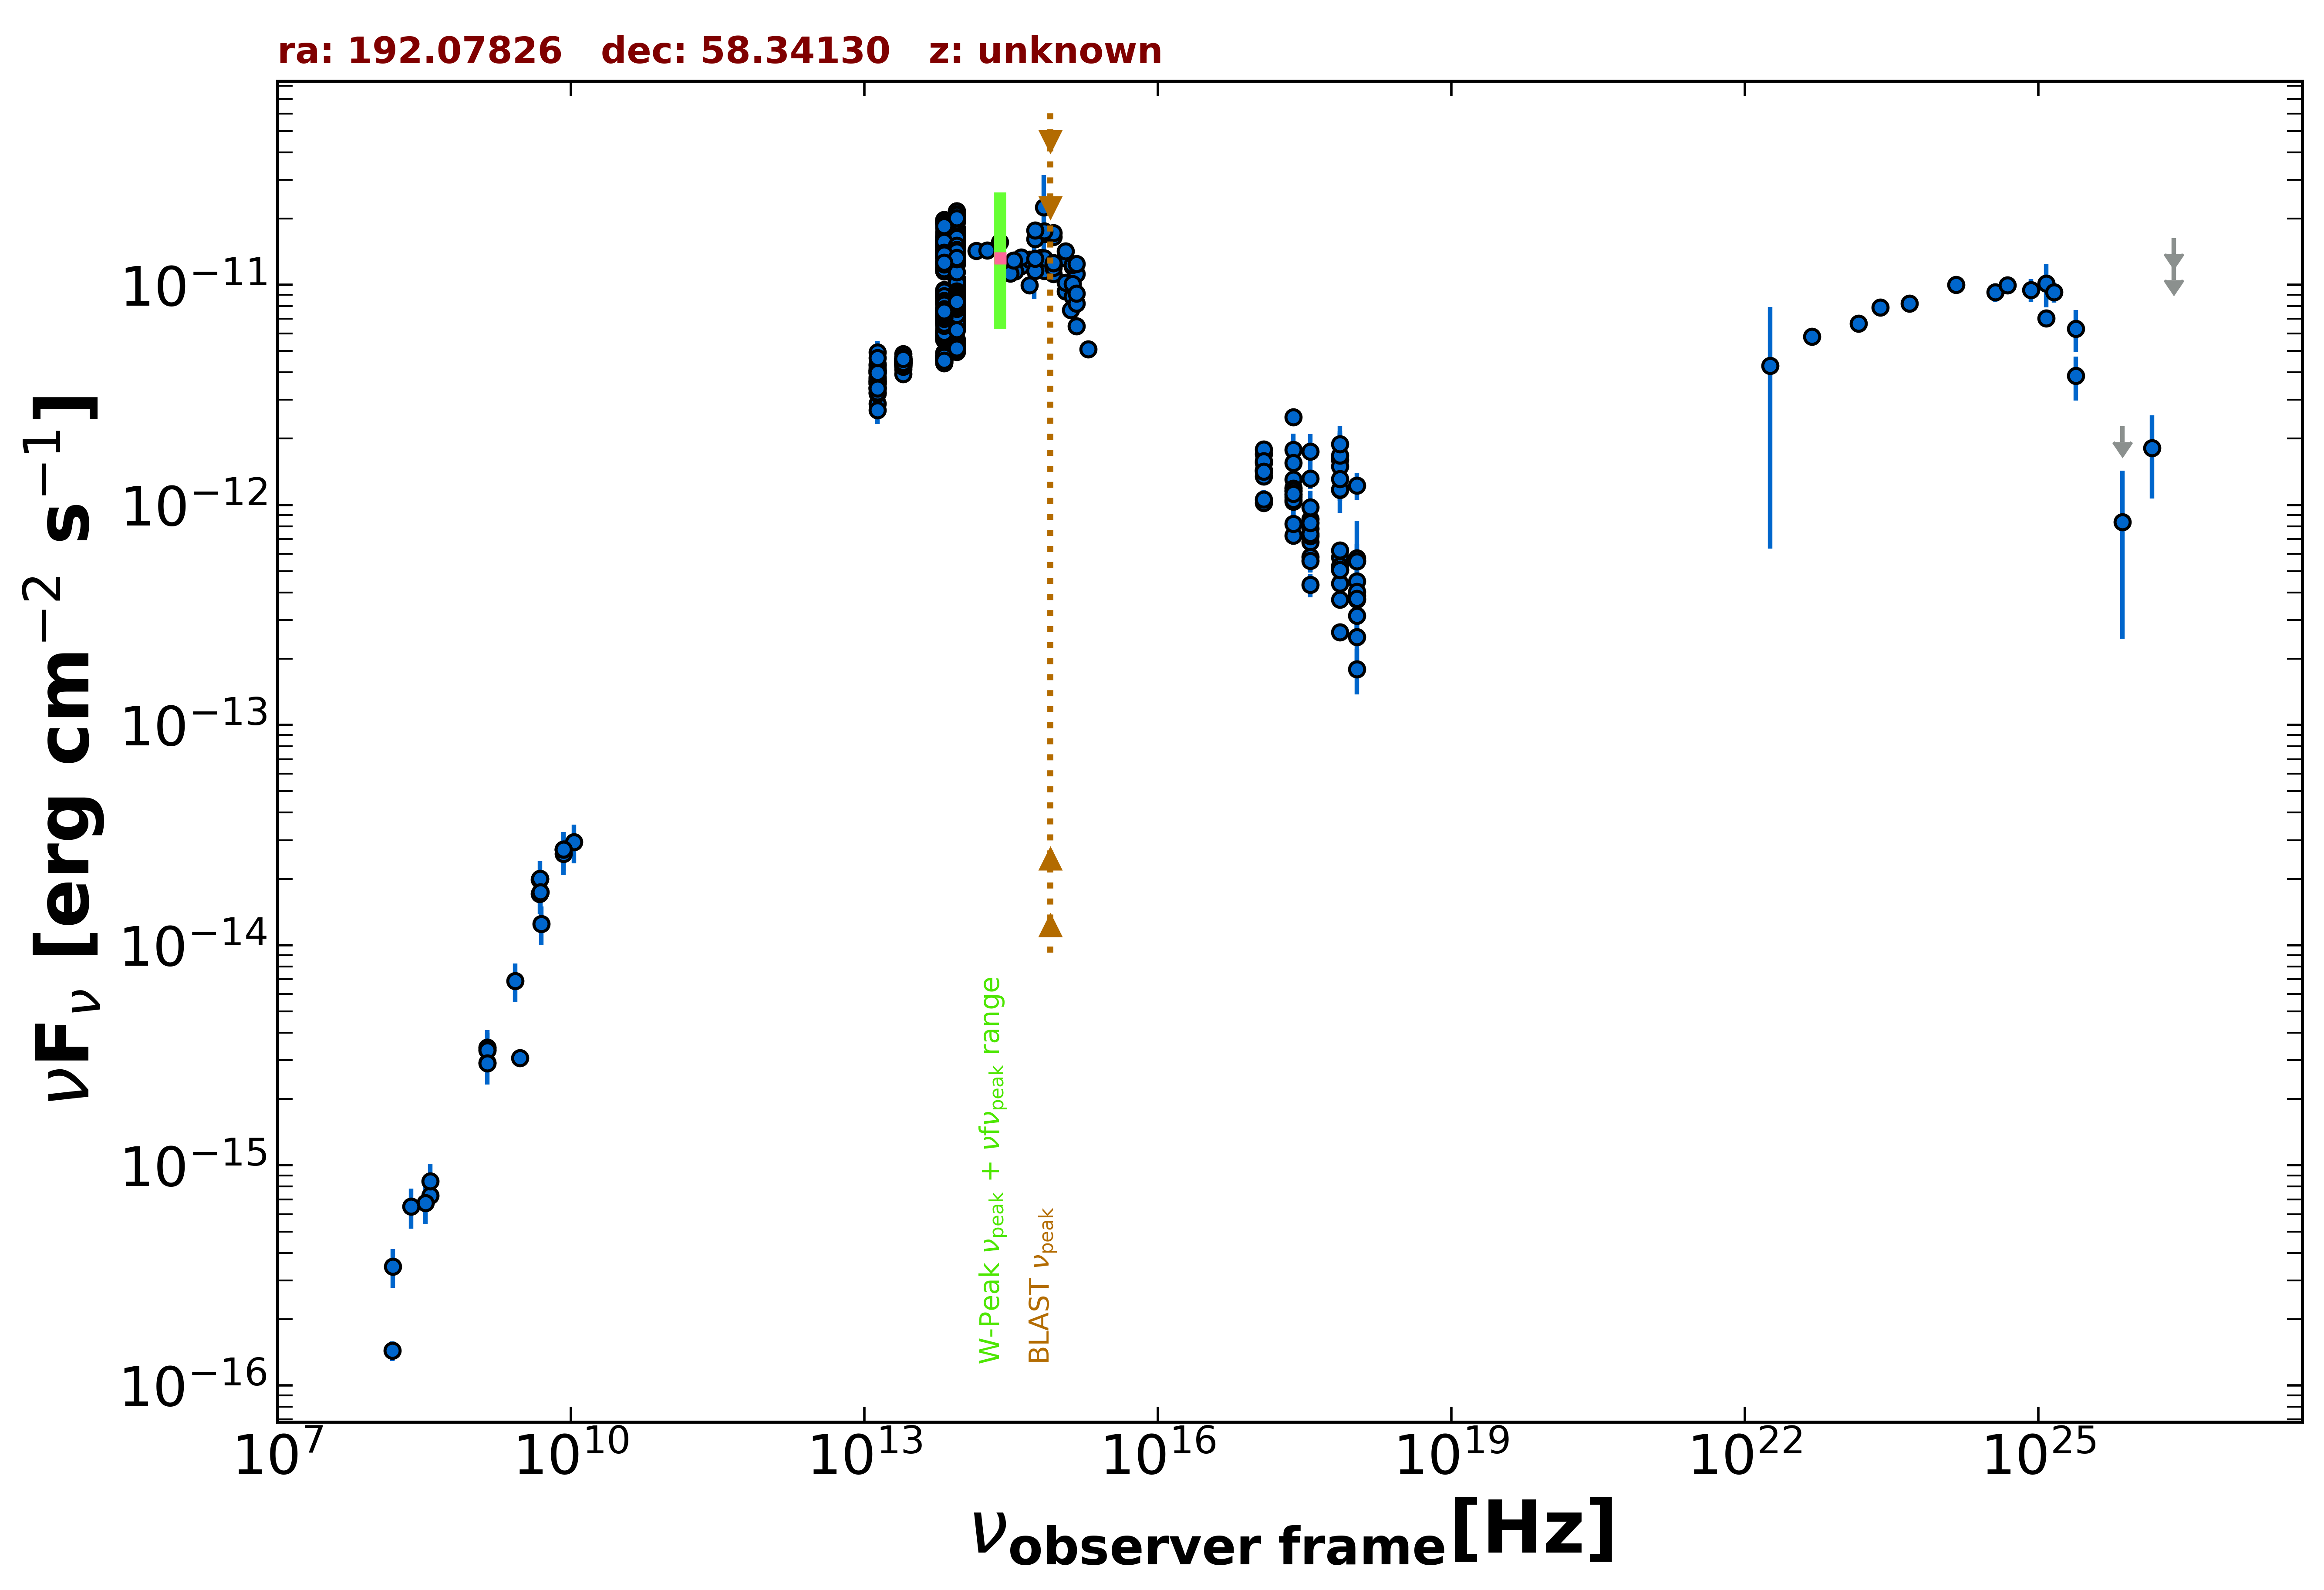

Values plotted in this chart, from the file beside it:
freq., flux, err_flux, MJD_start, MJD_end, flag, catalog, reference
1.400e+09, 2.918e-15, 2.000e-18, 55000, 55000, , FIRST, White et al. 1997  ApJ  475 479
1.400e+09, 3.427e-15, 1.035e-16, 55000, 55000, , NVSS, Condon et al. 1998  AJ  115  1693
3.000e+09, 3.067e-15, 1.800e-17, 55000, 55000, , VLASSQL, Gordon et al. 2021  ApJS  255  30
2.418e+17, 1.197e-12, 5.004e-13, 55000, 55000, , XMMSL2, Saxton et al. 2008  A&A  480  611
7.253e+17, 1.601e-12, 6.797e-13, 55000, 55000, , XMMSL2, Saxton et al. 2008  A&A  480  611
2.418e+17, 1.156e-12, 2.990e-13, 55000, 55000, , XMMSL2, Saxton et al. 2008  A&A  480  611
7.253e+17, 1.496e-12, 3.895e-13, 55000, 55000, , XMMSL2, Saxton et al. 2008  A&A  480  611
2.418e+17, 1.308e-12, 3.696e-13, 55000, 55000, , XMMSL2, Saxton et al. 2008  A&A  480  611
7.253e+17, 1.677e-12, 4.850e-13, 55000, 55000, , XMMSL2, Saxton et al. 2008  A&A  480  611
2.418e+17, 2.506e-12, 1.745e-13, 55000, 55000, , RASS, Boller et al. 2016  A&A  103  1
2.418e+17, 1.109e-12, 3.100e-14, 54602, 58990, , 1OUSX, Giommi et al. in preparation
1.209e+17, 1.436e-12, 3.600e-14, 54602, 58990, , 1OUSX, Giommi et al. in preparation
3.627e+17, 7.820e-13, 2.720e-14, 54602, 58990, , 1OUSX, Giommi et al. in preparation
7.253e+17, 5.778e-13, 1.100e-14, 54602, 58990, , 1OUSX, Giommi et al. in preparation
1.088e+18, 4.509e-13, 2.660e-14, 54602, 58990, , 1OUSX, Giommi et al. in preparation
7.253e+17, 1.171e-12, 2.850e-14, 55000, 55000, , 2SXPS, Evans et al. 2020  ApJS  247  54
1.209e+17, 1.435e-12, 4.450e-14, 55000, 55000, , 2SXPS, Evans et al. 2020  ApJS  247  54
3.627e+17, 8.622e-13, 3.980e-14, 55000, 55000, , 2SXPS, Evans et al. 2020  ApJS  247  54
1.088e+18, 5.574e-13, 4.425e-14, 55000, 55000, , 2SXPS, Evans et al. 2020  ApJS  247  54
1.500e+08, 1.439e-16, 1.475e-17, 55000, 55000, , TGSS150, Intema et al. 2017  A&A  598  A781
8.400e+09, 2.725e-14, 0.000e+00, 55000, 55000, , CRATES, Healey et al. 2007  ApJS  171  61
4.800e+09, 1.709e-14, 1.535e-15, 55000, 55000, , GB6, Gregory et al. 1996  ApJS  103  427
4.800e+09, 1.987e-14, 2.015e-15, 55000, 55000, , GB87, Gregory et al. 1992  VizieR  VIII/14/j20…
4.850e+09, 1.998e-14, 0.000e+00, 55000, 55000, , NORTH20, White and Becker  1992  ApJS  79  331
1.400e+09, 3.332e-15, 0.000e+00, 55000, 55000, , NORTH20, White and Becker  1992  ApJS  79  331
3.650e+08, 7.300e-16, 0.000e+00, 55000, 55000, , NORTH20, White and Becker  1992  ApJS  79  331
1.389e+14, 1.427e-11, 2.850e-13, 55000, 55000, , 2MASS, Skrutskie et al. 2006  AJ  131  1163
1.804e+14, 1.430e-11, 3.000e-13, 55000, 55000, , 2MASS, Skrutskie et al. 2006  AJ  131  1163
2.427e+14, 1.565e-11, 3.450e-13, 55000, 55000, , 2MASS, Skrutskie et al. 2006  AJ  131  1163
8.817e+13, 7.639e-12, 7.500e-15, 55000, 55000, , UNWISE, Schlafly et al. 2019  ApJS  240  30
6.517e+13, 6.869e-12, 9.500e-15, 55000, 55000, , UNWISE, Schlafly et al. 2019  ApJS  240  30
8.817e+13, 8.159e-12, 1.730e-13, 55000, 55000, , WISE, Wright et al. 2010  AJ  140  1868
6.517e+13, 7.472e-12, 1.375e-13, 55000, 55000, , WISE, Wright et al. 2010  AJ  140  1868
2.498e+13, 4.466e-12, 7.400e-14, 55000, 55000, , WISE, Wright et al. 2010  AJ  140  1868
1.363e+13, 3.729e-12, 1.510e-13, 55000, 55000, , WISE, Wright et al. 2010  AJ  140  1868
8.817e+13, 8.107e-12, 1.565e-13, 56800, 56800, , NEOWISE, Mainzer et al. 2014  ApJ  792  30
6.517e+13, 7.149e-12, 1.250e-13, 56800, 56800, , NEOWISE, Mainzer et al. 2014  ApJ  792  30
8.817e+13, 7.988e-12, 1.475e-13, 56800, 56800, , NEOWISE, Mainzer et al. 2014  ApJ  792  30
6.517e+13, 6.740e-12, 1.055e-13, 56800, 56800, , NEOWISE, Mainzer et al. 2014  ApJ  792  30
8.817e+13, 8.040e-12, 1.330e-13, 56800, 56800, , NEOWISE, Mainzer et al. 2014  ApJ  792  30
6.517e+13, 6.897e-12, 1.335e-13, 56800, 56800, , NEOWISE, Mainzer et al. 2014  ApJ  792  30
8.817e+13, 8.296e-12, 1.450e-13, 56800, 56800, , NEOWISE, Mainzer et al. 2014  ApJ  792  30
6.517e+13, 7.103e-12, 1.310e-13, 56800, 56800, , NEOWISE, Mainzer et al. 2014  ApJ  792  30
8.817e+13, 8.144e-12, 1.350e-13, 56801, 56801, , NEOWISE, Mainzer et al. 2014  ApJ  792  30
6.517e+13, 6.802e-12, 1.130e-13, 56801, 56801, , NEOWISE, Mainzer et al. 2014  ApJ  792  30
8.817e+13, 7.930e-12, 1.460e-13, 56801, 56801, , NEOWISE, Mainzer et al. 2014  ApJ  792  30
6.517e+13, 6.967e-12, 1.090e-13, 56801, 56801, , NEOWISE, Mainzer et al. 2014  ApJ  792  30
8.817e+13, 8.033e-12, 1.405e-13, 56801, 56801, , NEOWISE, Mainzer et al. 2014  ApJ  792  30
6.517e+13, 7.006e-12, 1.225e-13, 56801, 56801, , NEOWISE, Mainzer et al. 2014  ApJ  792  30
8.817e+13, 7.959e-12, 1.465e-13, 56801, 56801, , NEOWISE, Mainzer et al. 2014  ApJ  792  30
6.517e+13, 6.777e-12, 1.245e-13, 56801, 56801, , NEOWISE, Mainzer et al. 2014  ApJ  792  30
8.817e+13, 8.070e-12, 1.185e-13, 56801, 56801, , NEOWISE, Mainzer et al. 2014  ApJ  792  30
6.517e+13, 7.032e-12, 1.165e-13, 56801, 56801, , NEOWISE, Mainzer et al. 2014  ApJ  792  30
8.817e+13, 8.010e-12, 1.405e-13, 56801, 56801, , NEOWISE, Mainzer et al. 2014  ApJ  792  30
6.517e+13, 6.635e-12, 1.160e-13, 56801, 56801, , NEOWISE, Mainzer et al. 2014  ApJ  792  30
8.817e+13, 7.988e-12, 1.395e-13, 56801, 56801, , NEOWISE, Mainzer et al. 2014  ApJ  792  30
6.517e+13, 7.349e-12, 1.355e-13, 56801, 56801, , NEOWISE, Mainzer et al. 2014  ApJ  792  30
8.817e+13, 7.974e-12, 1.470e-13, 56801, 56801, , NEOWISE, Mainzer et al. 2014  ApJ  792  30
6.517e+13, 6.961e-12, 1.220e-13, 56801, 56801, , NEOWISE, Mainzer et al. 2014  ApJ  792  30
8.817e+13, 8.085e-12, 1.560e-13, 56800, 56800, , NEOWISE, Mainzer et al. 2014  ApJ  792  30
... 1,102 more rows
